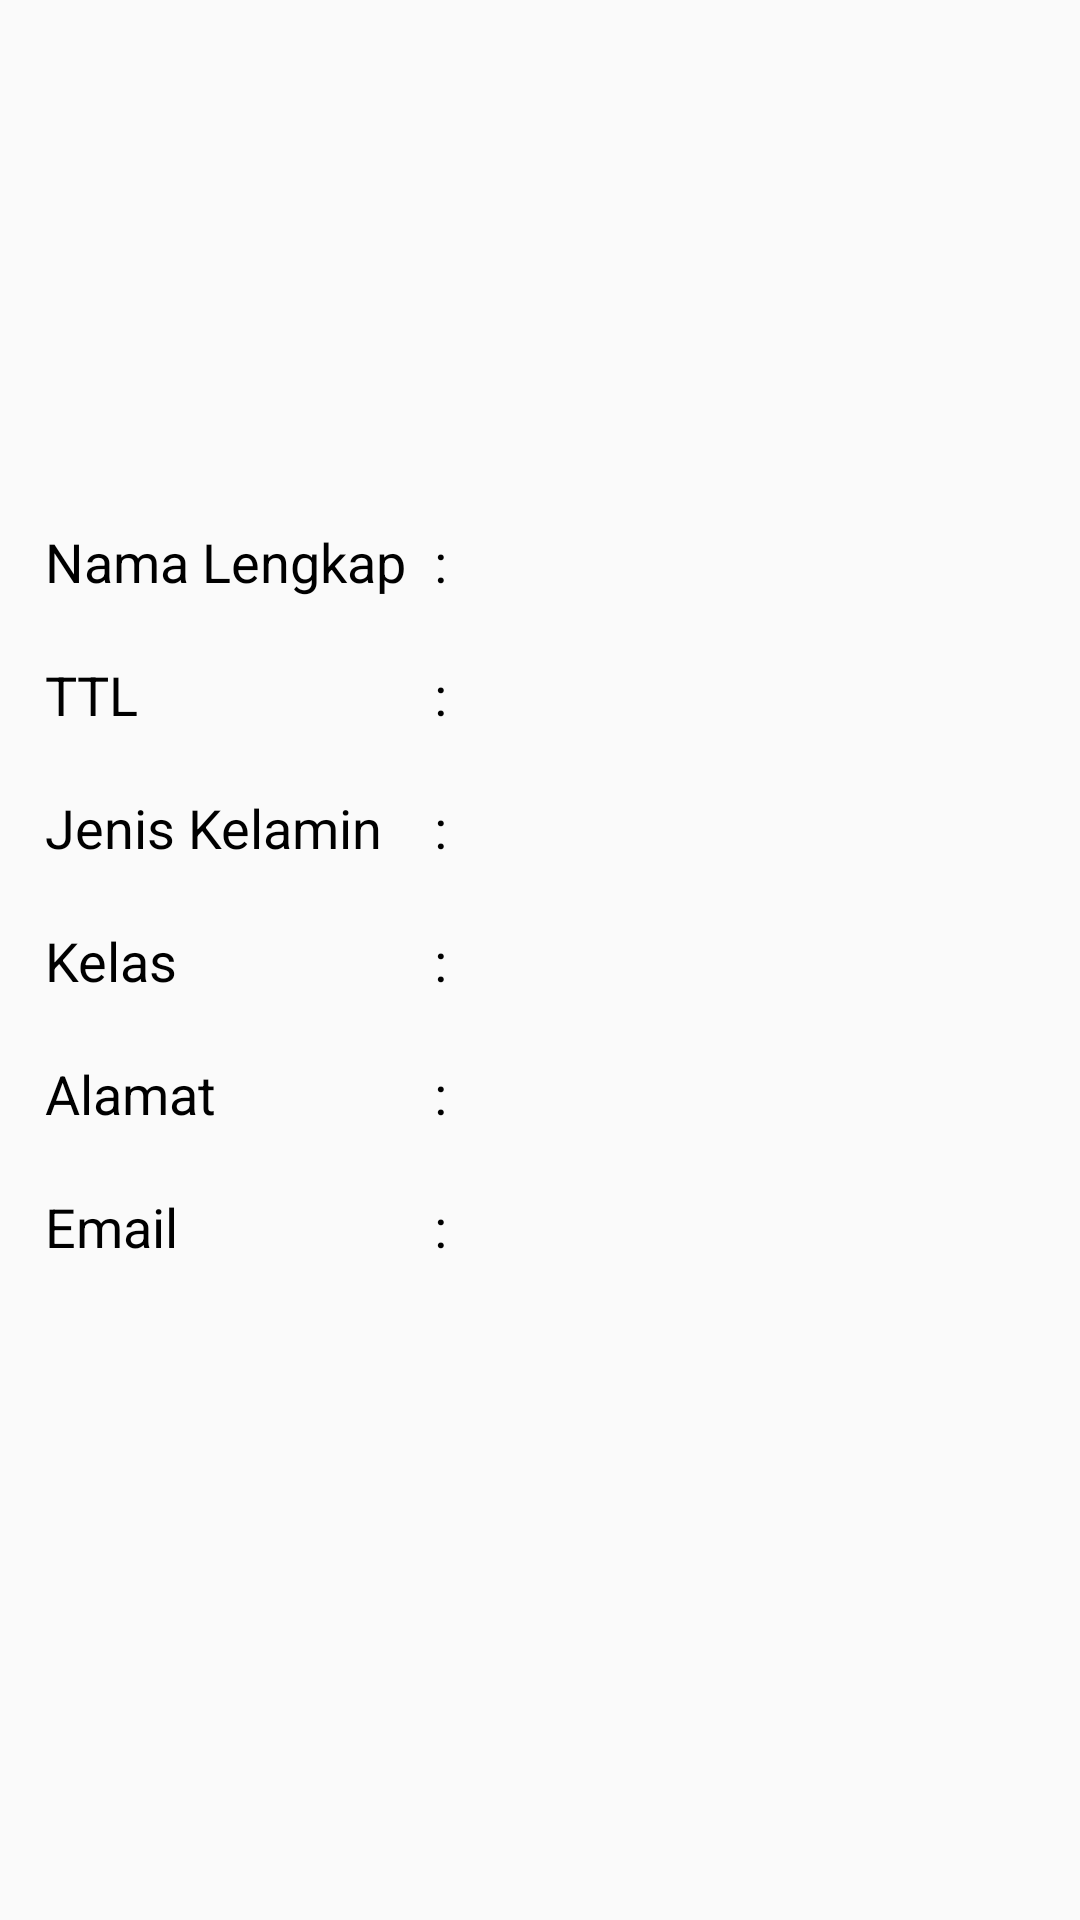

Write the Android layout XML for this screen, with the resource values it uses.
<!-- AndroidManifest.xml: application theme AppTheme -->
<!-- res/layout/fragment_siswa_home.xml -->
<?xml version="1.0" encoding="utf-8"?>
<LinearLayout xmlns:android="http://schemas.android.com/apk/res/android"
    android:orientation="vertical" android:layout_width="match_parent"
    android:layout_height="match_parent">

    <ScrollView
        android:padding="15dp"
        android:layout_width="match_parent"
        android:layout_height="match_parent">
        <LinearLayout
            android:orientation="vertical"
            android:layout_width="match_parent"
            android:layout_height="wrap_content">
            <ImageView
                android:src="@drawable/avatar_male"
                android:layout_width="match_parent"
                android:layout_height="150dp" />
            <TableLayout
                android:layout_marginTop="10dp"
                android:layout_width="match_parent"
                android:layout_height="wrap_content">
                <TableRow>
                    <TextView
                        android:text="Nama Lengkap"
                        android:textAppearance="@style/TextAppearance.AppCompat.Medium"
                        android:textColor="@android:color/black"
                        android:layout_weight="1"
                        />
                    <TextView
                        android:text=":"
                        android:textAppearance="@style/TextAppearance.AppCompat.Medium"
                        android:textColor="@android:color/black"
                        android:layout_weight="0.3"
                        />
                    <TextView
                        android:layout_width="match_parent"
                        android:layout_height="wrap_content"
                        android:id="@+id/nama_siswa"
                        android:layout_weight="20"
                        />
                </TableRow>
                <TableRow
                    android:layout_marginTop="20dp"
                    >
                    <TextView
                        android:text="TTL"
                        android:textAppearance="@style/TextAppearance.AppCompat.Medium"
                        android:textColor="@android:color/black"
                        android:layout_weight="1"
                        />
                    <TextView
                        android:text=":"
                        android:textAppearance="@style/TextAppearance.AppCompat.Medium"
                        android:textColor="@android:color/black"
                        android:layout_weight="0.3"
                        />
                    <TextView
                        android:layout_width="match_parent"
                        android:layout_height="wrap_content"
                        android:id="@+id/tempat_tanggal_lahir"
                        android:layout_weight="20"
                        />
                </TableRow>
                <TableRow
                    android:layout_marginTop="20dp"
                    >
                    <TextView
                        android:text="Jenis Kelamin"
                        android:textAppearance="@style/TextAppearance.AppCompat.Medium"
                        android:textColor="@android:color/black"
                        android:layout_weight="1"
                        />
                    <TextView
                        android:text=":"
                        android:textAppearance="@style/TextAppearance.AppCompat.Medium"
                        android:textColor="@android:color/black"
                        android:layout_weight="0.3"
                        android:textSize="18sp"
                        />
                    <TextView
                        android:layout_width="match_parent"
                        android:layout_height="wrap_content"
                        android:id="@+id/jenis_kelamin"
                        android:layout_weight="20"
                        />
                </TableRow>
                <TableRow
                    android:layout_marginTop="20dp"
                    >
                    <TextView
                        android:text="Kelas"
                        android:textAppearance="@style/TextAppearance.AppCompat.Medium"
                        android:textColor="@android:color/black"
                        android:layout_weight="1"
                        />
                    <TextView
                        android:text=":"
                        android:textAppearance="@style/TextAppearance.AppCompat.Medium"
                        android:textColor="@android:color/black"
                        android:layout_weight="0.3"
                        />
                    <TextView
                        android:layout_width="match_parent"
                        android:layout_height="wrap_content"
                        android:id="@+id/kelas_siswa"
                        android:layout_weight="20"
                        />
                </TableRow>
                <TableRow
                    android:layout_marginTop="20dp"
                    >
                    <TextView
                        android:text="Alamat"
                        android:textAppearance="@style/TextAppearance.AppCompat.Medium"
                        android:textColor="@android:color/black"
                        android:layout_weight="1"
                        />
                    <TextView
                        android:text=":"
                        android:textAppearance="@style/TextAppearance.AppCompat.Medium"
                        android:textColor="@android:color/black"
                        android:layout_weight="0.3"
                        />
                    <TextView
                        android:layout_width="match_parent"
                        android:layout_height="wrap_content"
                        android:id="@+id/alamat_siswa"
                        android:layout_weight="20"
                        />
                </TableRow>
                <TableRow
                    android:layout_marginTop="20dp"
                    >
                    <TextView
                        android:text="Email"
                        android:textAppearance="@style/TextAppearance.AppCompat.Medium"
                        android:textColor="@android:color/black"
                        android:layout_weight="1"
                        />
                    <TextView
                        android:text=":"
                        android:textAppearance="@style/TextAppearance.AppCompat.Medium"
                        android:textColor="@android:color/black"
                        android:layout_weight="0.3"
                        />
                    <TextView
                        android:layout_width="match_parent"
                        android:layout_height="wrap_content"
                        android:id="@+id/email_siswa"
                        android:inputType="textEmailAddress"
                        android:layout_weight="20"
                        />
                </TableRow>
            </TableLayout>
        </LinearLayout>
    </ScrollView>

</LinearLayout>
<!-- resources referenced by this layout -->
<resources>
  <style name="AppTheme" parent="Theme.AppCompat.Light.NoActionBar">
          
          <item name="colorPrimary">@color/colorPrimary</item>
          <item name="colorPrimaryDark">@color/colorPrimaryDark</item>
          <item name="colorAccent">@color/success</item>
          <item name="android:windowTranslucentStatus">true</item>
          <item name="android:windowTranslucentNavigation">true</item>
      </style>
  <color name="colorPrimary">#3F51B5</color>
  <color name="colorPrimaryDark">#303F9F</color>
  <color name="success">#5cb85c</color>
</resources>
